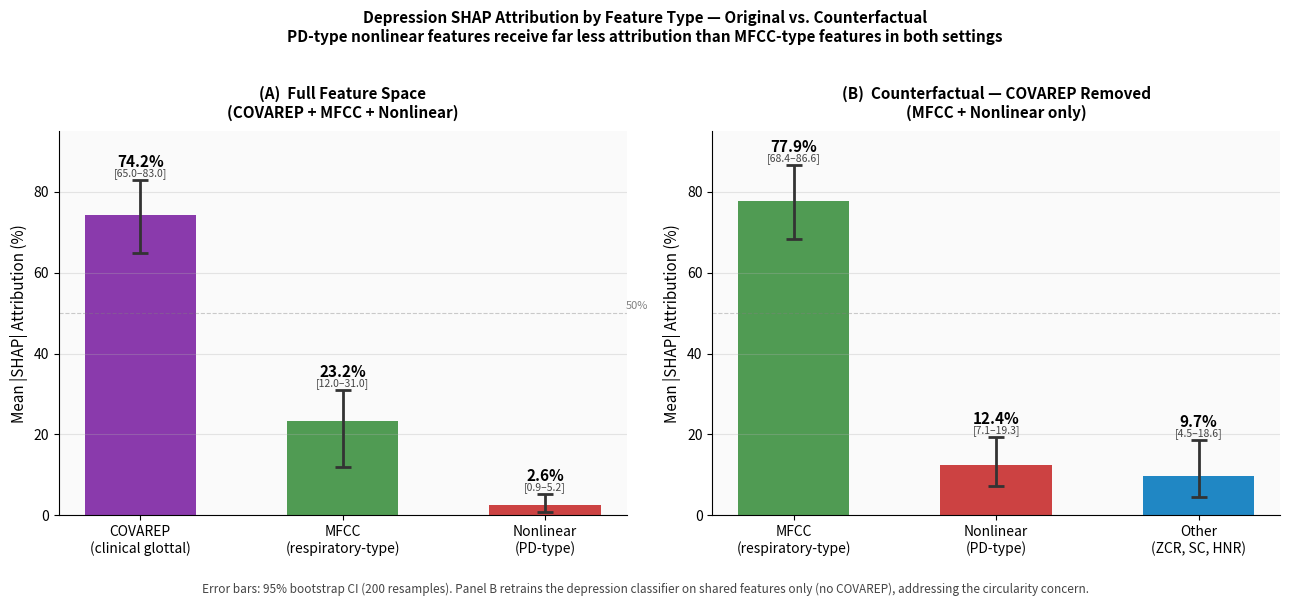

This chart was generated by the following Python code: (Note: this script raises an exception after producing the figure.)
"""
Regenerate Fig 2 (Fix 2B combined) — fixes annotation placement bug.
Previous version placed the white "2.6% [CI]" label inside the COVAREP bar.
This version removes inline annotations and relies on the error bars + top labels.
"""
import matplotlib
matplotlib.use('Agg')
import matplotlib.pyplot as plt
import numpy as np
from pathlib import Path

OUT = Path.home()/'Desktop/PULSE_IQ_AI/results/figures'

fig, axes = plt.subplots(1, 2, figsize=(13, 5.5))

colors = {'COVAREP\n(clinical glottal)':           '#7B1FA2',
          'MFCC\n(respiratory-type)':              '#388E3C',
          'Nonlinear\n(PD-type)':                  '#C62828',
          'Other\n(ZCR, SC, HNR)':                 '#0277BD'}

# ── Panel A: Original (with COVAREP) ─────────────────────────────────────────
ax = axes[0]
labels_a  = ['COVAREP\n(clinical glottal)','MFCC\n(respiratory-type)','Nonlinear\n(PD-type)']
values_a  = [74.2, 23.2, 2.6]
ci_lo_a   = [65.0, 12.0, 0.89]
ci_hi_a   = [83.0, 31.0, 5.25]
clrs_a    = [colors[l] for l in labels_a]
yerr_lo_a = [v-lo for v,lo in zip(values_a, ci_lo_a)]
yerr_hi_a = [hi-v for v,hi in zip(values_a, ci_hi_a)]

bars = ax.bar(labels_a, values_a, color=clrs_a, alpha=0.88, width=0.55,
              yerr=[yerr_lo_a, yerr_hi_a], capsize=6,
              error_kw={'elinewidth':2,'ecolor':'#333','capthick':2})
for bar, val, lo, hi in zip(bars, values_a, ci_lo_a, ci_hi_a):
    # Label above bar — clearer, no overlap
    ax.text(bar.get_x()+bar.get_width()/2, hi+2.5,
            f'{val:.1f}%', ha='center', va='bottom', fontsize=11, fontweight='bold')
    # CI label below percentage, smaller
    ax.text(bar.get_x()+bar.get_width()/2, hi+0.3,
            f'[{lo:.1f}–{hi:.1f}]', ha='center', va='bottom',
            fontsize=7.5, color='#444')

ax.set_ylim(0, 95); ax.set_ylabel('Mean |SHAP| Attribution (%)', fontsize=11)
ax.set_title('(A)  Full Feature Space\n(COVAREP + MFCC + Nonlinear)',
             fontsize=11, fontweight='bold', pad=10)
ax.axhline(50, color='grey', lw=0.8, ls='--', alpha=0.4)
ax.text(2.4, 51, '50%', color='grey', fontsize=8)
ax.set_facecolor('#FAFAFA'); ax.grid(axis='y', alpha=0.3)
ax.spines[['top','right']].set_visible(False)

# ── Panel B: Counterfactual (without COVAREP) ─────────────────────────────────
ax = axes[1]
labels_b = ['MFCC\n(respiratory-type)','Nonlinear\n(PD-type)','Other\n(ZCR, SC, HNR)']
values_b = [77.86, 12.40, 9.74]
ci_lo_b  = [68.41, 7.11,  4.49]
ci_hi_b  = [86.59, 19.31, 18.58]
clrs_b   = [colors[l] for l in labels_b]
yerr_lo_b= [v-lo for v,lo in zip(values_b, ci_lo_b)]
yerr_hi_b= [hi-v for v,hi in zip(values_b, ci_hi_b)]

bars = ax.bar(labels_b, values_b, color=clrs_b, alpha=0.88, width=0.55,
              yerr=[yerr_lo_b, yerr_hi_b], capsize=6,
              error_kw={'elinewidth':2,'ecolor':'#333','capthick':2})
for bar, val, lo, hi in zip(bars, values_b, ci_lo_b, ci_hi_b):
    ax.text(bar.get_x()+bar.get_width()/2, hi+2.5,
            f'{val:.1f}%', ha='center', va='bottom', fontsize=11, fontweight='bold')
    ax.text(bar.get_x()+bar.get_width()/2, hi+0.3,
            f'[{lo:.1f}–{hi:.1f}]', ha='center', va='bottom',
            fontsize=7.5, color='#444')

ax.set_ylim(0, 95); ax.set_ylabel('Mean |SHAP| Attribution (%)', fontsize=11)
ax.set_title('(B)  Counterfactual — COVAREP Removed\n(MFCC + Nonlinear only)',
             fontsize=11, fontweight='bold', pad=10)
ax.axhline(50, color='grey', lw=0.8, ls='--', alpha=0.4)
ax.set_facecolor('#FAFAFA'); ax.grid(axis='y', alpha=0.3)
ax.spines[['top','right']].set_visible(False)

fig.suptitle(
    'Depression SHAP Attribution by Feature Type — Original vs. Counterfactual\n'
    'PD-type nonlinear features receive far less attribution than MFCC-type features in both settings',
    fontsize=11, fontweight='bold', y=1.02)

fig.text(0.5, -0.04,
    'Error bars: 95% bootstrap CI (200 resamples). Panel B retrains the depression classifier '
    'on shared features only (no COVAREP), addressing the circularity concern.',
    ha='center', fontsize=8.5, color='#444', style='italic', wrap=True)

plt.tight_layout()
plt.savefig(OUT/'fig_fix2b_combined.png', dpi=200, bbox_inches='tight',
            facecolor='white', edgecolor='none')
plt.close()
print('Saved -> fig_fix2b_combined.png (annotation bug fixed, COVAREP relabeled clinical glottal)')
